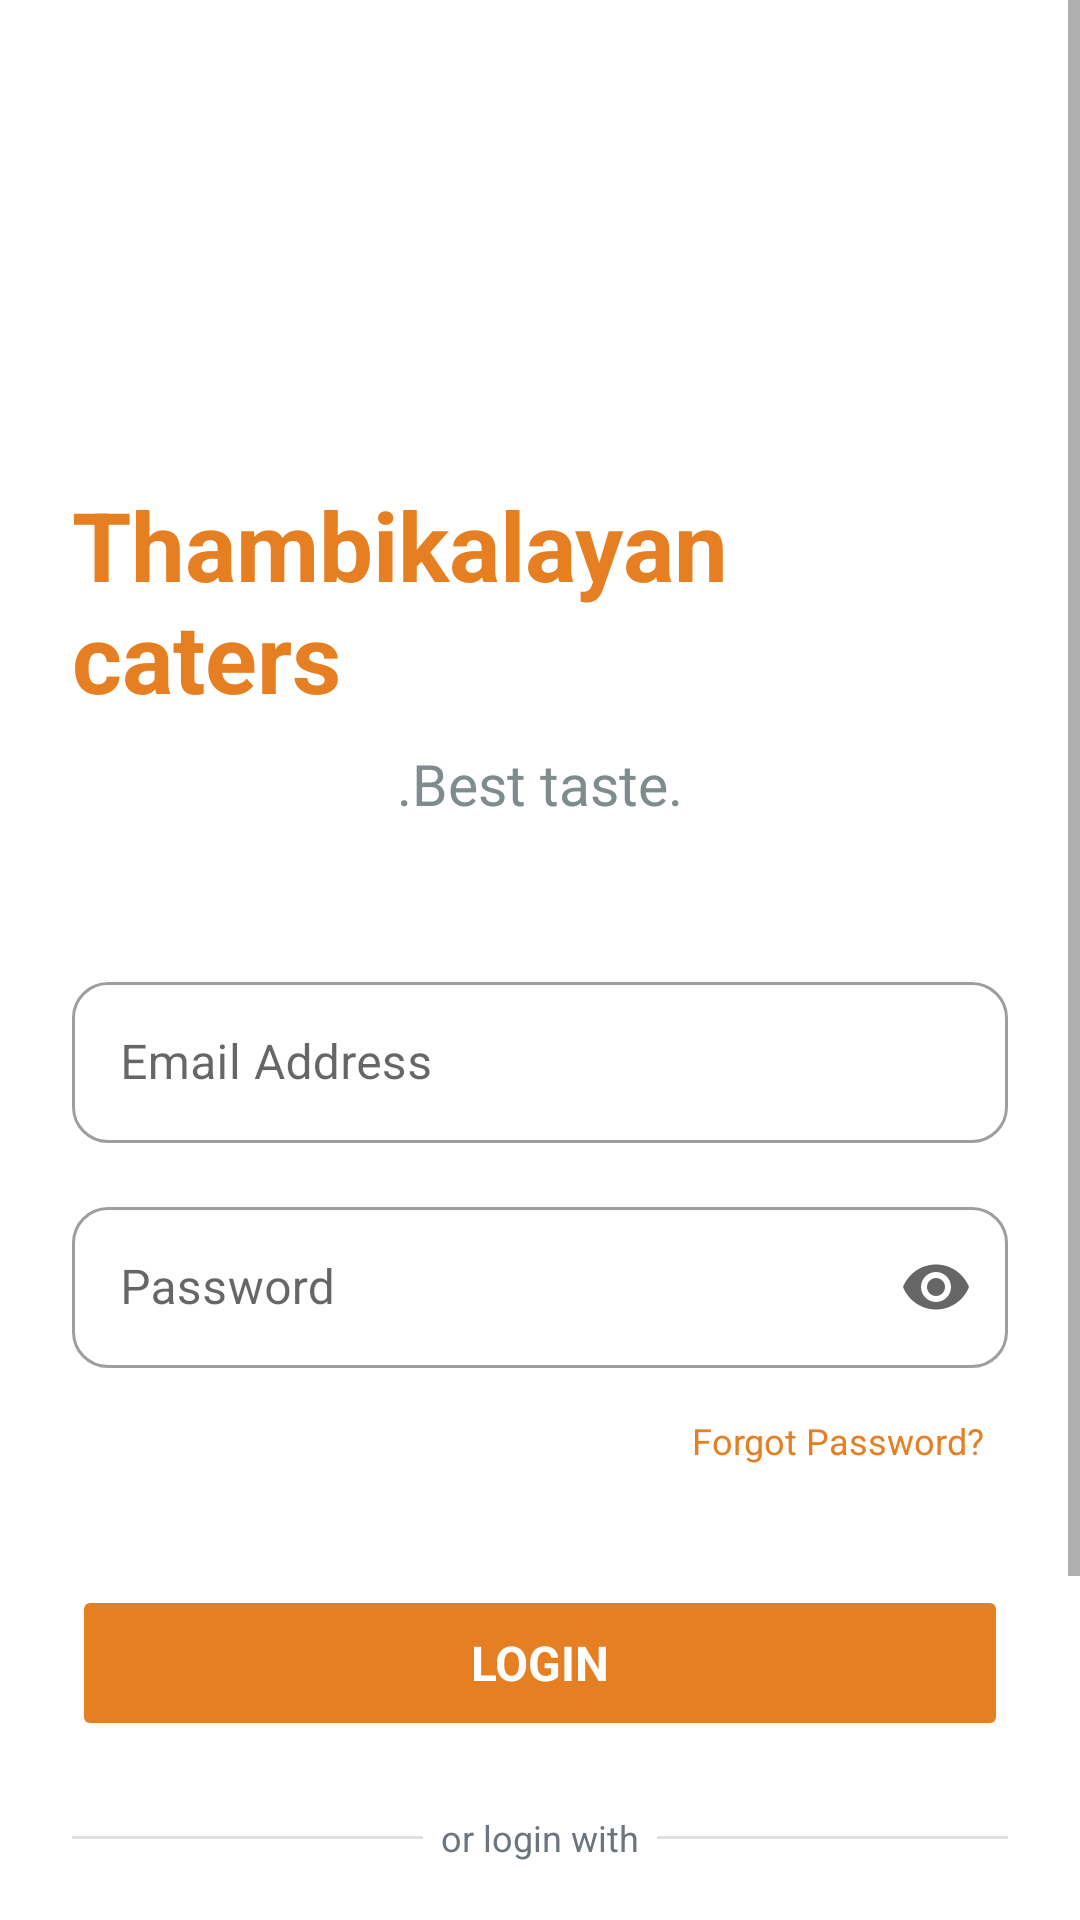

Android layout source for this screen:
<!-- AndroidManifest.xml: application theme Theme.CateringApp -->
<!-- res/layout/activity_login.xml -->
<?xml version="1.0" encoding="utf-8"?>
<ScrollView xmlns:android="http://schemas.android.com/apk/res/android"
    xmlns:app="http://schemas.android.com/apk/res-auto"
    android:layout_width="match_parent"
    android:layout_height="match_parent"
    android:background="#FFFFFF"
    android:fillViewport="true">

    <LinearLayout
        android:layout_width="match_parent"
        android:layout_height="wrap_content"
        android:orientation="vertical"
        android:padding="24dp"
        android:gravity="center">

        
        <ImageView
            android:id="@+id/ivLogo"
            android:layout_width="100dp"
            android:layout_height="100dp"
            android:src="@drawable/logo_spalish"
            android:layout_marginTop="20dp"
            android:layout_marginBottom="16dp" />

        
        <TextView
            android:layout_width="wrap_content"
            android:layout_height="wrap_content"
            android:text="Thambikalayan caters"
            android:textSize="32sp"
            android:textStyle="bold"
            android:textColor="#E67E22"
            android:layout_marginBottom="8dp" />

        
        <TextView
            android:layout_width="wrap_content"
            android:layout_height="wrap_content"
            android:text=".Best taste."
            android:textSize="19sp"
            android:textColor="#7F8C8D"
            android:layout_marginBottom="48dp" />

        
        <com.google.android.material.textfield.TextInputLayout
            android:layout_width="match_parent"
            android:layout_height="wrap_content"
            android:layout_marginBottom="16dp"
            style="@style/Widget.MaterialComponents.TextInputLayout.OutlinedBox"
            app:boxCornerRadiusBottomEnd="12dp"
            app:boxCornerRadiusBottomStart="12dp"
            app:boxCornerRadiusTopEnd="12dp"
            app:boxCornerRadiusTopStart="12dp">

            <com.google.android.material.textfield.TextInputEditText
                android:id="@+id/etEmail"
                android:layout_width="match_parent"
                android:layout_height="wrap_content"
                android:hint="Email Address"
                android:inputType="textEmailAddress"
                android:padding="16dp"
                android:autofillHints="email" />

        </com.google.android.material.textfield.TextInputLayout>

        
        <com.google.android.material.textfield.TextInputLayout
            android:layout_width="match_parent"
            android:layout_height="wrap_content"
            android:layout_marginBottom="8dp"
            app:endIconMode="password_toggle"
            style="@style/Widget.MaterialComponents.TextInputLayout.OutlinedBox"
            app:boxCornerRadiusBottomEnd="12dp"
            app:boxCornerRadiusBottomStart="12dp"
            app:boxCornerRadiusTopEnd="12dp"
            app:boxCornerRadiusTopStart="12dp">

            <com.google.android.material.textfield.TextInputEditText
                android:id="@+id/etPassword"
                android:layout_width="match_parent"
                android:layout_height="wrap_content"
                android:hint="Password"
                android:inputType="textPassword"
                android:padding="16dp"
                android:autofillHints="password" />

        </com.google.android.material.textfield.TextInputLayout>

        
        <TextView
            android:id="@+id/tvForgotPassword"
            android:layout_width="wrap_content"
            android:layout_height="wrap_content"
            android:text="Forgot Password?"
            android:textColor="#E67E22"
            android:textSize="12sp"
            android:layout_marginBottom="32dp"
            android:layout_gravity="end"
            android:clickable="true"
            android:focusable="true"
            android:padding="8dp" />

        
        <Button
            android:id="@+id/btnLogin"
            android:layout_width="match_parent"
            android:layout_height="52dp"
            android:text="LOGIN"
            android:textSize="16sp"
            android:textStyle="bold"
            android:backgroundTint="#E67E22"
            android:textColor="#FFFFFF"
            android:layout_marginBottom="24dp"
            android:stateListAnimator="@null" />

        
        <LinearLayout
            android:layout_width="match_parent"
            android:layout_height="wrap_content"
            android:orientation="horizontal"
            android:gravity="center"
            android:layout_marginBottom="24dp">

            <View
                android:layout_width="0dp"
                android:layout_height="1dp"
                android:layout_weight="1"
                android:background="#E0E0E0" />

            <TextView
                android:layout_width="wrap_content"
                android:layout_height="wrap_content"
                android:text="  or login with  "
                android:textColor="#6C757D"
                android:textSize="12sp" />

            <View
                android:layout_width="0dp"
                android:layout_height="1dp"
                android:layout_weight="1"
                android:background="#E0E0E0" />

        </LinearLayout>

        
        <LinearLayout
            android:layout_width="match_parent"
            android:layout_height="wrap_content"
            android:orientation="horizontal"
            android:gravity="center"
            android:layout_marginBottom="32dp">

            
            <LinearLayout
                android:id="@+id/btnGoogle"
                android:layout_width="60dp"
                android:layout_height="60dp"
                android:orientation="vertical"
                android:gravity="center"
                android:background="@drawable/social_button_bg"
                android:layout_marginEnd="16dp"
                android:clickable="true"
                android:focusable="true">

                <TextView
                    android:layout_width="wrap_content"
                    android:layout_height="wrap_content"
                    android:text="G"
                    android:textSize="24sp"
                    android:textStyle="bold"
                    android:textColor="#DB4437" />

            </LinearLayout>

            
            <LinearLayout
                android:id="@+id/btnFacebook"
                android:layout_width="60dp"
                android:layout_height="60dp"
                android:orientation="vertical"
                android:gravity="center"
                android:background="@drawable/social_button_bg"
                android:layout_marginEnd="16dp"
                android:clickable="true"
                android:focusable="true">

                <TextView
                    android:layout_width="wrap_content"
                    android:layout_height="wrap_content"
                    android:text="f"
                    android:textSize="24sp"
                    android:textStyle="bold"
                    android:textColor="#4267B2" />

            </LinearLayout>

            
            <LinearLayout
                android:id="@+id/btnApple"
                android:layout_width="60dp"
                android:layout_height="60dp"
                android:orientation="vertical"
                android:gravity="center"
                android:background="@drawable/social_button_bg"
                android:clickable="true"
                android:focusable="true">

                <TextView
                    android:layout_width="wrap_content"
                    android:layout_height="wrap_content"
                    android:text="🍎"
                    android:textSize="24sp" />

            </LinearLayout>

        </LinearLayout>

        
        <LinearLayout
            android:layout_width="wrap_content"
            android:layout_height="wrap_content"
            android:orientation="horizontal"
            android:gravity="center">

            <TextView
                android:layout_width="wrap_content"
                android:layout_height="wrap_content"
                android:text="Don't have an account? "
                android:textColor="#6C757D"
                android:textSize="14sp" />

            <TextView
                android:id="@+id/tvSignUp"
                android:layout_width="wrap_content"
                android:layout_height="wrap_content"
                android:text="SIGN UP"
                android:textColor="#E67E22"
                android:textSize="14sp"
                android:textStyle="bold"
                android:clickable="true"
                android:focusable="true" />

        </LinearLayout>

    </LinearLayout>

</ScrollView>
<!-- resources referenced by this layout -->
<resources>
  <!-- drawable social_button_bg (drawable) -->
  <?xml version="1.0" encoding="utf-8"?>
  <shape xmlns:android="http://schemas.android.com/apk/res/android"
      android:shape="oval">
      <solid android:color="#F8F9FA" />
      <stroke
          android:width="1dp"
          android:color="#CED4DA" />
      <size
          android:width="60dp"
          android:height="60dp" />
  </shape>
  <style name="Theme.CateringApp" parent="Theme.MaterialComponents.DayNight.NoActionBar">
          
          <item name="colorPrimary">#E67E22</item>
          <item name="colorPrimaryVariant">#D35400</item>
          <item name="colorOnPrimary">@android:color/white</item>
  
          
          <item name="colorSecondary">#2C3E50</item>
          <item name="colorSecondaryVariant">#1A252F</item>
          <item name="colorOnSecondary">@android:color/white</item>
  
          
          <item name="android:windowBackground">@color/background</item>
  
          
          <item name="android:statusBarColor">#E67E22</item>
          <item name="android:windowLightStatusBar">false</item>
  
          
          <item name="android:fontFamily">sans-serif</item>
  
          
          <item name="cardViewStyle">@style/CardView.Light</item>
      </style>
  <color name="background">#F8F9FA</color>
  <style name="CardView.Light" parent="Base.CardView">
          <item name="cardBackgroundColor">@android:color/white</item>
          <item name="cardCornerRadius">12dp</item>
          <item name="cardElevation">2dp</item>
      </style>
</resources>
